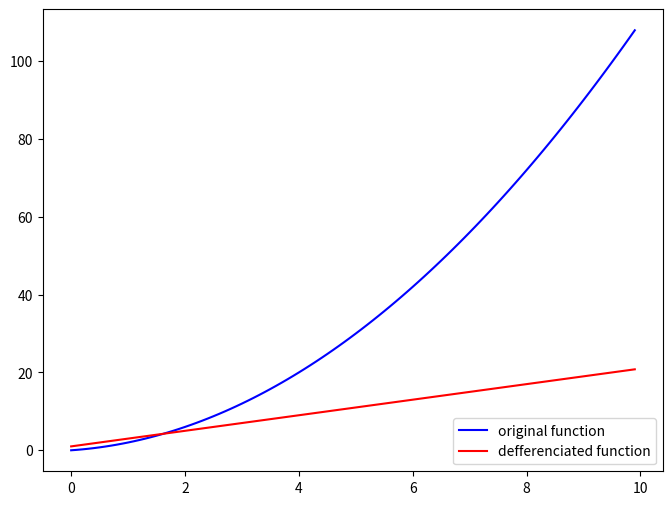

This figure's Python source:
#数値微分のアルゴリズムを考える
def function(x):
    return x**2 + x
def numerical_diff(f,x):
    h = 1e-4 #hをゼロに近づけるのだが、10^-4程度でも十分精度がでる
    return (f(x+h)-f(x-h)) / (2*h)

print(numerical_diff(function,5))

import numpy as np 
import matplotlib.pyplot as plt 

x = np.arange(0.0,10.0,0.1)
y = function(x)
diff = numerical_diff(function,x)
plt.figure(figsize=(8,6))
plt.plot(x,y,c='blue',label='original function')
plt.plot(x,diff,c='red',label='defferenciated function')
plt.legend(loc='lower right')
plt.show()